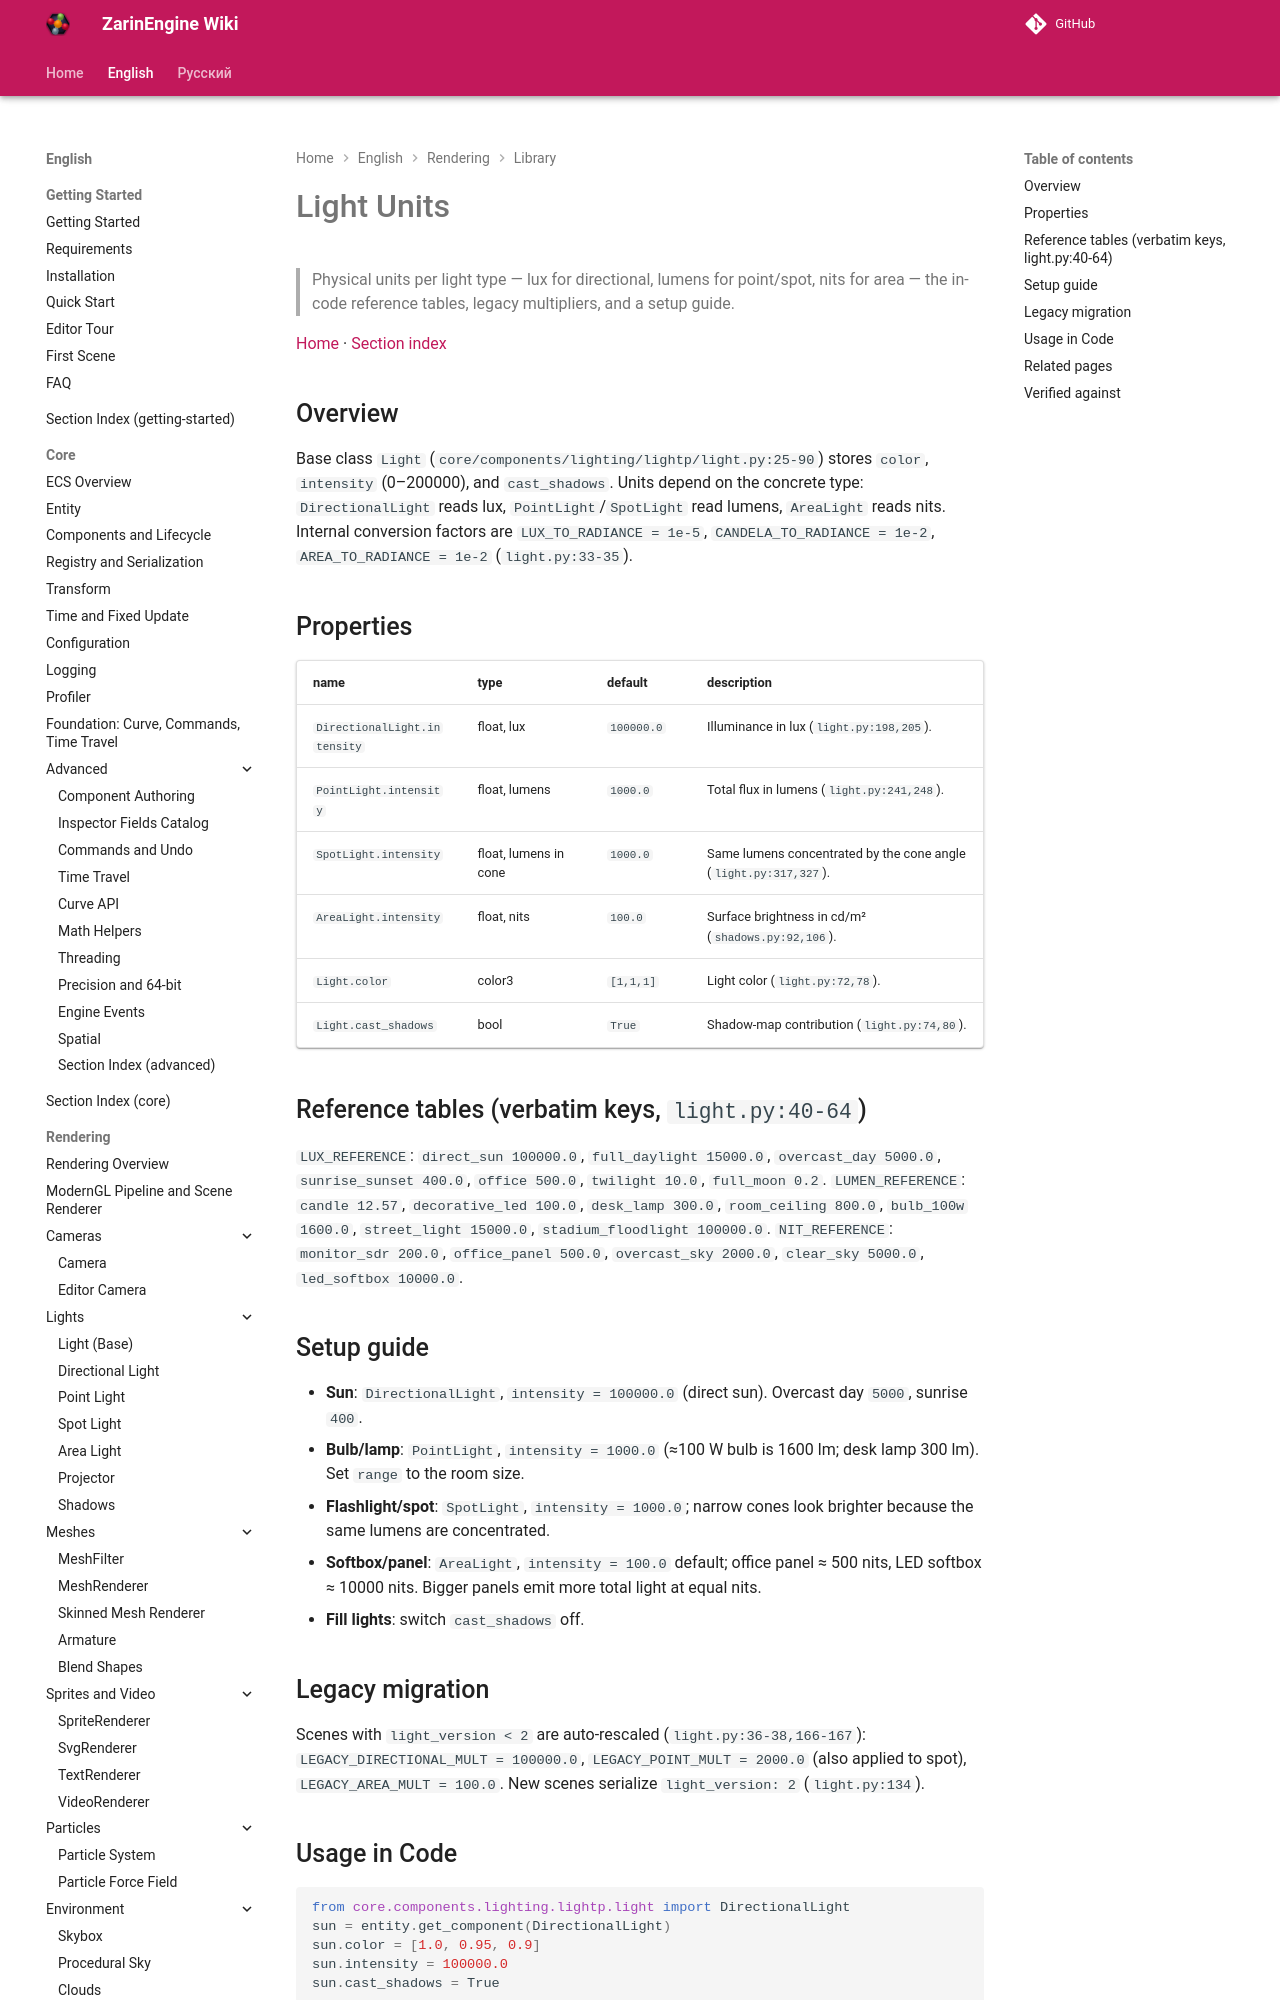

repository: EgorKonstrukt/ZarinEngineWiki · page: en/rendering/library/light-units/index.html · generator: mkdocs

# Light Units

> Physical units per light type — lux for directional, lumens for point/spot, nits for area — the in-code reference tables, legacy multipliers, and a setup guide.

[Home](../../../index.md) · [Section index](../_section.md)

## Overview

Base class `Light` (`core/components/lighting/lightp/light.py:25-90`) stores `color`, `intensity` (0–200000), and `cast_shadows`. Units depend on the concrete type: `DirectionalLight` reads lux, `PointLight`/`SpotLight` read lumens, `AreaLight` reads nits. Internal conversion factors are `LUX_TO_RADIANCE = 1e-5`, `CANDELA_TO_RADIANCE = 1e-2`, `AREA_TO_RADIANCE = 1e-2` (`light.py:33-35`).
